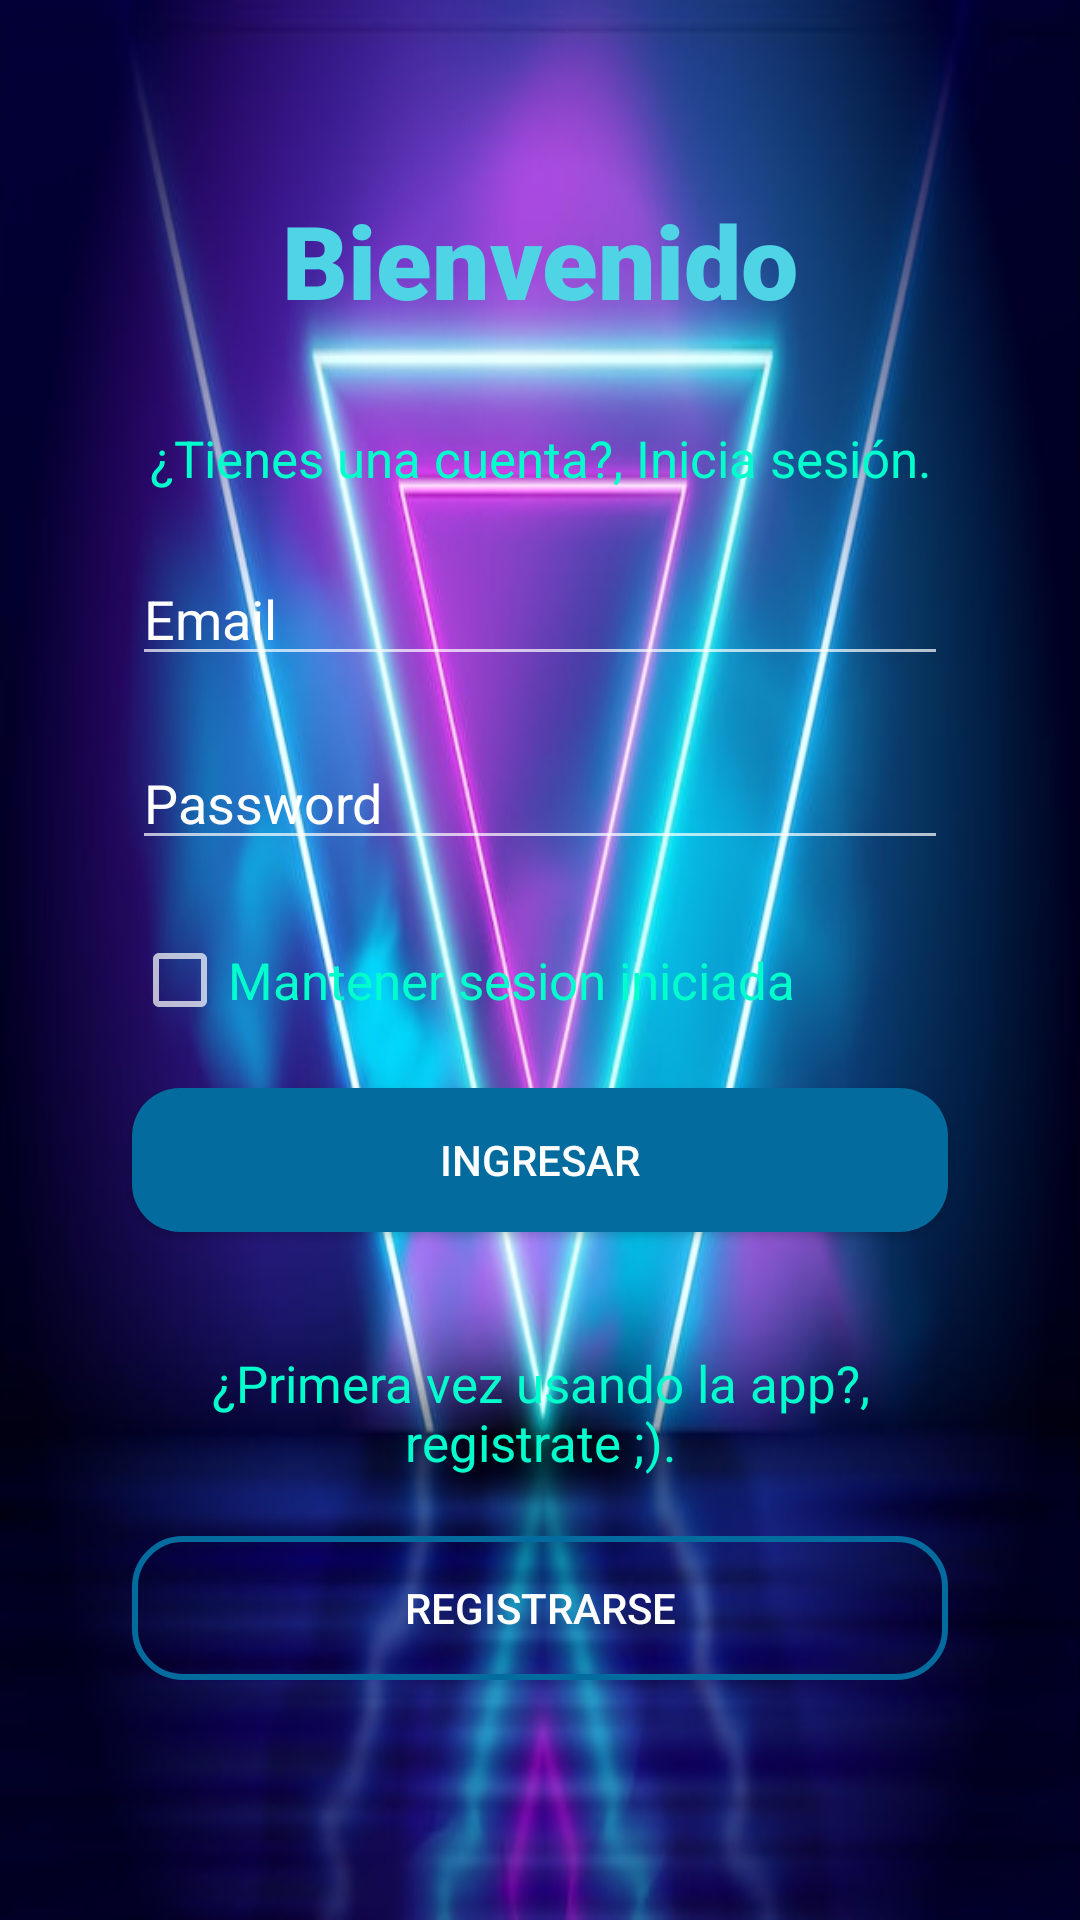

Produce the Android XML layout that renders to this screen, including the resource entries it uses.
<!-- AndroidManifest.xml: application theme Theme.AppCompat.NoActionBar -->
<!-- res/layout/logreg_layout.xml -->
<?xml version="1.0" encoding="utf-8"?>
<android.support.constraint.ConstraintLayout xmlns:android="http://schemas.android.com/apk/res/android"
    xmlns:app="http://schemas.android.com/apk/res-auto"
    xmlns:tools="http://schemas.android.com/tools"
    android:layout_width="match_parent"
    android:layout_height="match_parent"
    android:background="@drawable/background"
    tools:context=".MainLayoutActivity">
    
    <TextView
        android:id="@+id/welcome"
        android:layout_width="wrap_content"
        android:layout_height="wrap_content"
        android:layout_marginTop="64dp"
        android:layout_marginEnd="44dp"
        android:layout_marginStart="44dp"
        android:fontFamily="sans-serif-black"
        android:shadowColor="#CFCCD6"
        android:text="Bienvenido"
        android:textColor="#4ED4E4"
        android:textSize="34dp"
        android:textStyle="bold"
        app:layout_constraintBottom_toBottomOf="parent"
        app:layout_constraintEnd_toEndOf="parent"
        app:layout_constraintStart_toStartOf="parent"
        app:layout_constraintTop_toTopOf="parent"
        app:layout_constraintVertical_bias="0.0" />

    <EditText
        android:id="@+id/editTextTextEmailAddress"
        android:layout_width="match_parent"
        android:layout_height="wrap_content"
        android:layout_marginTop="20dp"
        android:layout_marginStart="44dp"
        android:layout_marginEnd="44dp"
        android:drawableLeft="@drawable/ic_baseline_email_24"
        android:drawablePadding="12dp"
        android:ems="10"
        android:hint="Email"
        android:inputType="textEmailAddress"
        android:textColor="#FFFFFF"
        android:textColorHint="#FFFFFF"
        app:layout_constraintTop_toBottomOf="@+id/textView3"
        tools:layout_editor_absoluteX="44dp" />

    <EditText
        android:id="@+id/editTextTextPassword"
        android:layout_width="match_parent"
        android:layout_height="wrap_content"
        android:layout_marginTop="20dp"
        android:layout_marginEnd="44dp"
        android:layout_marginStart="44dp"
        android:drawableLeft="@drawable/ic_baseline_password_24"
        android:drawablePadding="12dp"
        android:ems="10"
        android:hint="Password"
        android:inputType="textPassword"
        android:textColor="#FFFFFF"
        android:textColorHint="#FFFFFF"
        app:layout_constraintTop_toBottomOf="@+id/editTextTextEmailAddress"
        tools:layout_editor_absoluteX="100dp" />

    <CheckBox
        android:id="@+id/chkBox"
        android:layout_width="match_parent"
        android:layout_height="wrap_content"
        android:layout_centerHorizontal="true"
        android:layout_centerVertical="true"
        android:layout_marginTop="20dp"
        android:layout_marginEnd="44dp"
        android:layout_marginStart="44dp"
        android:onClick="logChk"
        android:text="Mantener sesion iniciada"
        android:textColor="#00FFCC"
        android:textSize="17dp"
        app:layout_constraintBottom_toBottomOf="parent"
        app:layout_constraintTop_toBottomOf="@+id/editTextTextPassword"
        app:layout_constraintVertical_bias="0.013"
        tools:layout_editor_absoluteX="0dp" />

    <TextView
        android:id="@+id/textView3"
        android:layout_width="match_parent"
        android:layout_height="wrap_content"
        android:layout_marginStart="44dp"
        android:layout_marginTop="32dp"
        android:layout_marginEnd="44dp"
        android:text="¿Tienes una cuenta?, Inicia sesión."
        android:textAlignment="center"
        android:textColor="#00FFCC"
        android:textSize="17dp"
        app:layout_constraintEnd_toEndOf="parent"
        app:layout_constraintHorizontal_bias="0.0"
        app:layout_constraintStart_toStartOf="parent"
        app:layout_constraintTop_toBottomOf="@+id/welcome" />

    <TextView
        android:id="@+id/textView4"
        android:layout_width="match_parent"
        android:layout_height="wrap_content"
        android:layout_marginTop="39dp"
        android:layout_marginEnd="44dp"
        android:layout_marginStart="44dp"
        android:textAlignment="center"
        android:textSize="17dp"
        android:textColor="#00FFCC"
        android:text="¿Primera vez usando la app?, registrate ;)."
        app:layout_constraintTop_toBottomOf="@+id/button3"
        tools:layout_editor_absoluteX="75dp" />

    <Button
        android:id="@+id/button3"
        android:layout_width="match_parent"
        android:layout_height="wrap_content"
        android:layout_marginTop="20dp"
        android:layout_marginEnd="44dp"
        android:layout_marginStart="44dp"
        android:background="@drawable/rounded_btn_layout"
        android:onClick="Logbtn"
        android:text="Ingresar"
        app:layout_constraintTop_toBottomOf="@+id/chkBox"
        tools:layout_editor_absoluteX="0dp" />

    <Button
        android:id="@+id/button4"
        android:layout_width="match_parent"
        android:layout_height="wrap_content"
        android:layout_marginTop="20dp"
        android:layout_marginEnd="44dp"
        android:layout_marginStart="44dp"
        android:background="@drawable/btn_border_layout"
        android:onClick="regView"
        android:text="Registrarse"
        app:layout_constraintTop_toBottomOf="@+id/textView4"
        tools:layout_editor_absoluteX="148dp" />

    


</android.support.constraint.ConstraintLayout>
<!-- resources referenced by this layout -->
<resources>
  <!-- drawable background: jpg bitmap (drawable, 37723 bytes) -->
  <!-- drawable btn_border_layout (drawable) -->
  <?xml version="1.0" encoding="utf-8"?>
  <shape xmlns:android="http://schemas.android.com/apk/res/android">
      <corners android:radius="16dp"/>
      <stroke android:width="2dp"
          android:color="#046B9E"/>
  </shape>
  <!-- drawable rounded_btn_layout (drawable) -->
  <?xml version="1.0" encoding="utf-8"?>
  <shape xmlns:android="http://schemas.android.com/apk/res/android">
      <corners android:radius="16dp"/>
      <solid android:color="#046B9E"/>
  </shape>
</resources>
